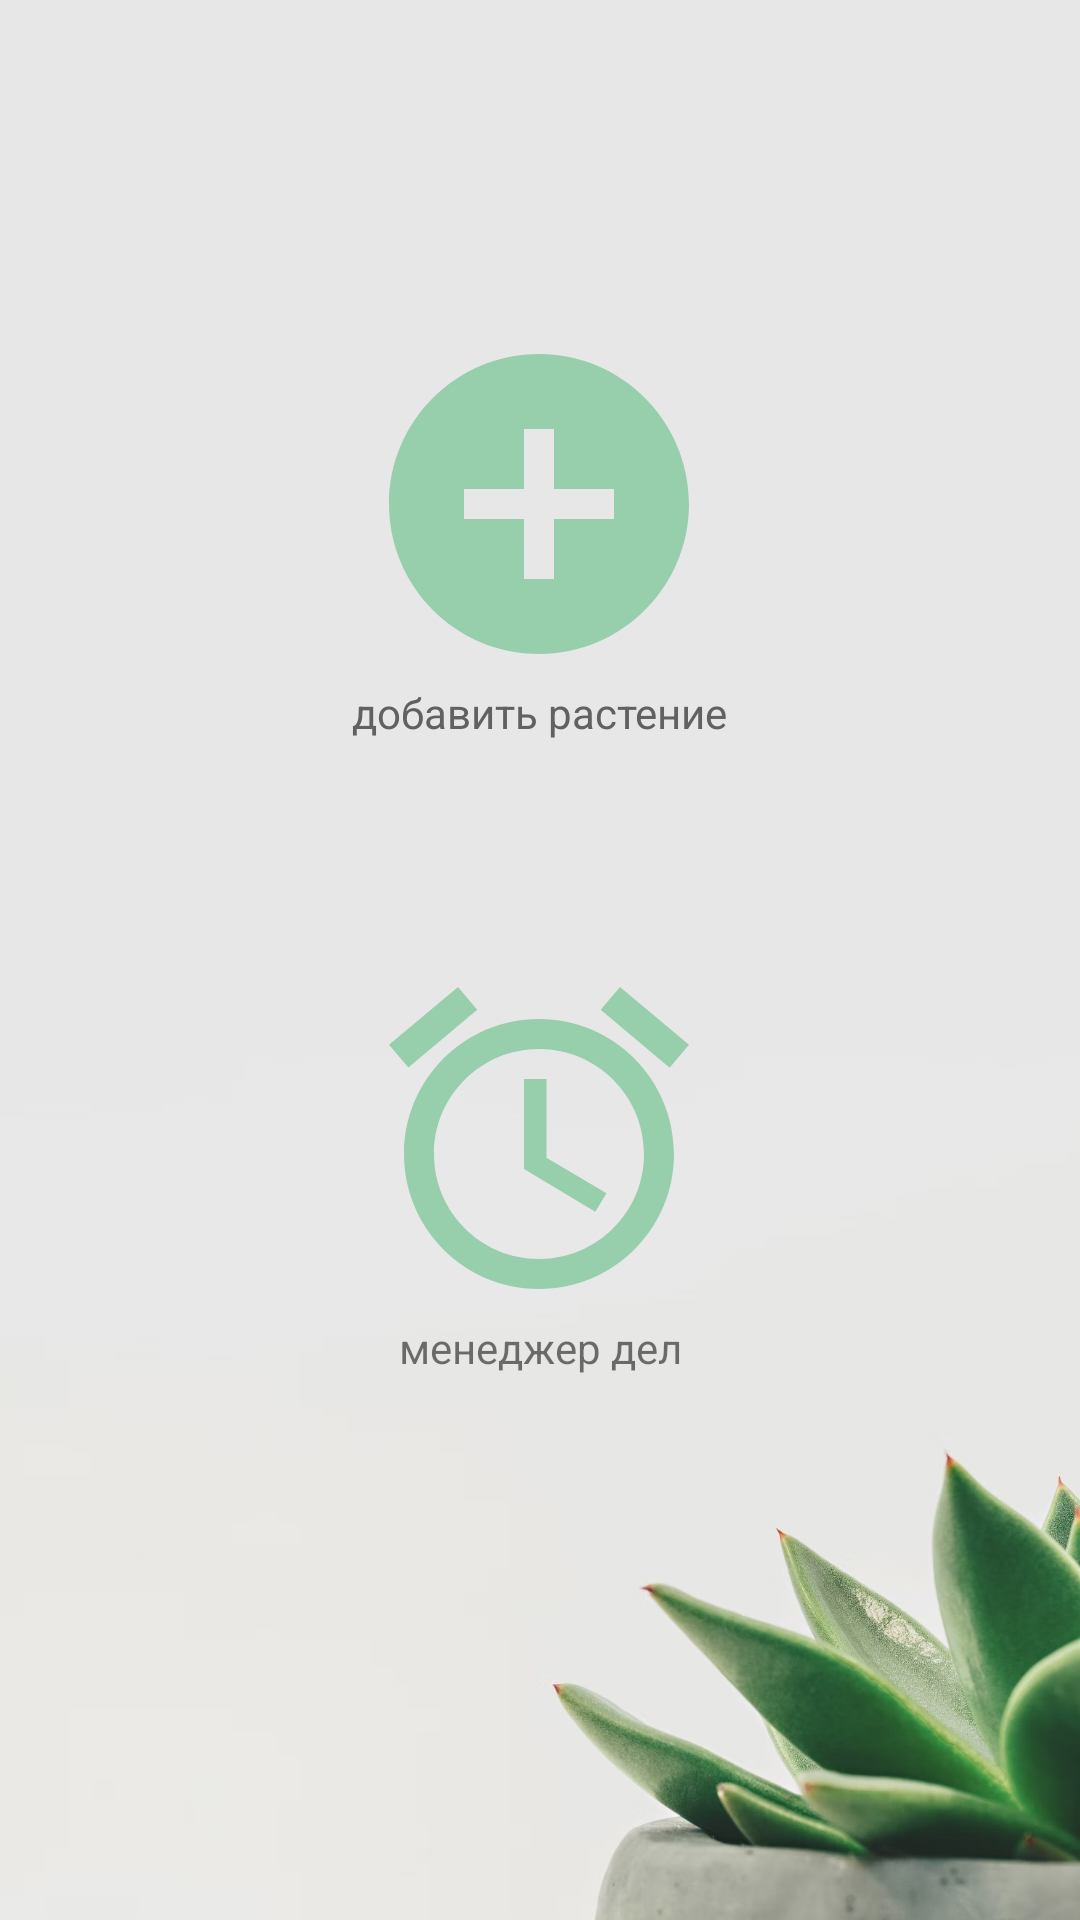

Here is an Android app screen rendered from its layout file. Give the layout XML and the strings, colors and styles it references.
<!-- AndroidManifest.xml: application theme Theme.MyPlants -->
<!-- res/layout/fragment_second.xml -->
<?xml version="1.0" encoding="utf-8"?>
<androidx.constraintlayout.widget.ConstraintLayout xmlns:android="http://schemas.android.com/apk/res/android"
    xmlns:app="http://schemas.android.com/apk/res-auto"
    xmlns:tools="http://schemas.android.com/tools"
    android:id="@+id/frameLayout5"
    android:layout_width="match_parent"
    android:layout_height="match_parent"
    android:background="#E7E7E7"
    tools:context=".SecondFragment">

    

    <ImageView
        android:id="@+id/imageView2"
        android:layout_width="501dp"
        android:layout_height="0dp"
        android:layout_marginBottom="-200dp"
        android:src="@drawable/plant_in_pot_right"
        app:layout_constraintBottom_toBottomOf="parent"
        app:layout_constraintEnd_toEndOf="parent"
        app:layout_constraintStart_toStartOf="parent" />

    <ImageView
        android:id="@+id/imageView3"
        android:layout_width="120dp"
        android:layout_height="120dp"
        android:layout_marginTop="108dp"
        android:src="@drawable/ic_baseline_add_circle_24"
        app:layout_constraintEnd_toEndOf="parent"
        app:layout_constraintHorizontal_bias="0.498"
        app:layout_constraintStart_toStartOf="parent"
        app:layout_constraintTop_toTopOf="parent"
        tools:ignore="ImageContrastCheck" />

    <TextView
        android:id="@+id/textView3"
        android:layout_width="wrap_content"
        android:layout_height="wrap_content"
        android:text="добавить растение"
        android:textColor="#616161"
        app:layout_constraintEnd_toEndOf="parent"
        app:layout_constraintStart_toStartOf="parent"
        app:layout_constraintTop_toBottomOf="@+id/imageView3" />

    <ImageView
        android:id="@+id/imageView4"
        android:layout_width="120dp"
        android:layout_height="120dp"
        android:layout_marginTop="120dp"
        android:src="@drawable/ic_baseline_access_alarm_24"
        app:layout_constraintEnd_toEndOf="parent"
        app:layout_constraintHorizontal_bias="0.498"
        app:layout_constraintStart_toStartOf="parent"
        app:layout_constraintTop_toTopOf="@+id/imageView2"
        android:contentDescription="TODO" />

    <TextView
        android:id="@+id/textView4"
        android:layout_width="wrap_content"
        android:layout_height="wrap_content"
        android:text="менеджер дел"
        app:layout_constraintEnd_toEndOf="parent"
        app:layout_constraintStart_toStartOf="parent"
        app:layout_constraintTop_toBottomOf="@+id/imageView4" />

</androidx.constraintlayout.widget.ConstraintLayout>
<!-- resources referenced by this layout -->
<resources>
  <!-- drawable ic_baseline_access_alarm_24 (drawable) -->
  <vector android:height="24dp" android:tint="#97CEAB"
      android:viewportHeight="24" android:viewportWidth="24"
      android:width="24dp" xmlns:android="http://schemas.android.com/apk/res/android">
      <path android:fillColor="@android:color/white" android:pathData="M22,5.72l-4.6,-3.86 -1.29,1.53 4.6,3.86L22,5.72zM7.88,3.39L6.6,1.86 2,5.71l1.29,1.53 4.59,-3.85zM12.5,8L11,8v6l4.75,2.85 0.75,-1.23 -4,-2.37L12.5,8zM12,4c-4.97,0 -9,4.03 -9,9s4.02,9 9,9c4.97,0 9,-4.03 9,-9s-4.03,-9 -9,-9zM12,20c-3.87,0 -7,-3.13 -7,-7s3.13,-7 7,-7 7,3.13 7,7 -3.13,7 -7,7z"/>
  </vector>
  <!-- drawable ic_baseline_add_circle_24 (drawable) -->
  <vector android:height="150dp" android:tint="#97CEAB"
      android:viewportHeight="24" android:viewportWidth="24"
      android:width="150dp" xmlns:android="http://schemas.android.com/apk/res/android">
      <path android:fillColor="@android:color/white" android:pathData="M12,2C6.48,2 2,6.48 2,12s4.48,10 10,10 10,-4.48 10,-10S17.52,2 12,2zM17,13h-4v4h-2v-4L7,13v-2h4L11,7h2v4h4v2z"/>
  </vector>
  <!-- drawable plant_in_pot_right: jpg bitmap (drawable, 116522 bytes) -->
  <style name="Theme.MyPlants" parent="Theme.MaterialComponents.DayNight.DarkActionBar">
          
          <item name="colorPrimary">#6D4EA1</item>
          <item name="colorPrimaryVariant">@color/purple_700</item>
          <item name="colorOnPrimary">@color/white</item>
          
          <item name="colorSecondary">@color/teal_200</item>
          <item name="colorSecondaryVariant">@color/teal_700</item>
          <item name="colorOnSecondary">@color/black</item>
          
          <item name="android:statusBarColor">?attr/colorPrimaryVariant</item>
          
      </style>
  <color name="purple_700">#FF3700B3</color>
  <color name="white">#FFFFFFFF</color>
  <color name="teal_200">#FF03DAC5</color>
  <color name="teal_700">#FF018786</color>
  <color name="black">#FF000000</color>
</resources>
